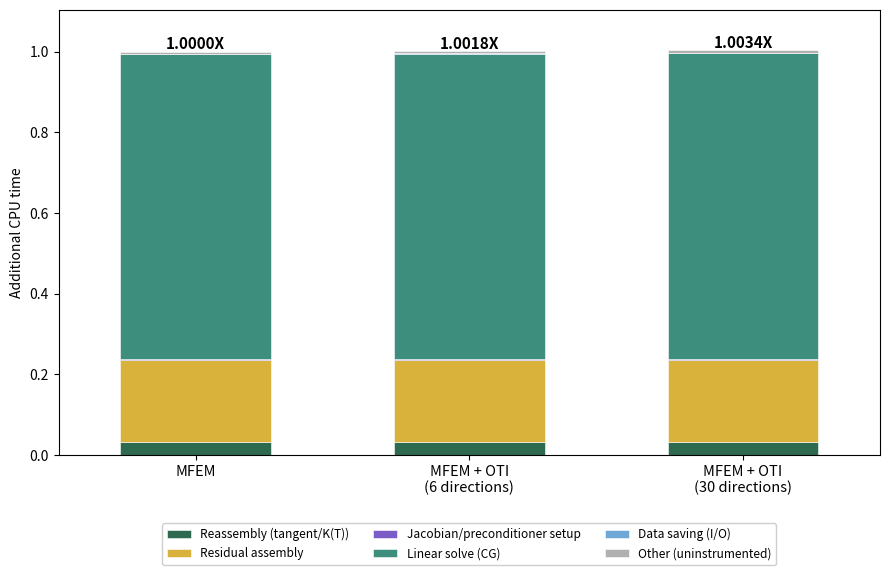

Recreate this plot in Python. (Note: this script raises an exception after producing the figure.)
import matplotlib
matplotlib.use("Agg")
import matplotlib.pyplot as plt

# Nominal (real-solution-only, no sensitivity pass) cost comparison across
# three binaries -- no OTI, reduced (6-basis) OTI, new (30/31-basis) OTI --
# on the fastverify mesh, bit-identical 8447-step/355-reassembly
# trajectories confirmed across all three (same problem, same work; any
# wall-time difference is pure code-path overhead).
#
# Bars 1-2 categories are the real, directly-measured per-run breakdown
# (job 788725, symmetric instrumentation on both binaries -- see
# plot_nominal_oti_vs_nooti.py). Bar 3 (new 30/31-basis) totals 1061.73s;
# its own per-category split was not separately archived, but the
# established finding ("the tiny +1.87s/+3.62s differences are
# concentrated almost entirely in the CG-solve category") lets it be
# reconstructed exactly at the TOTAL level: same reassembly/residual/
# jacsetup/datasave/other as bar 1, extra cost folded into cgsolve.
wall_A = 1058.11   # MFEM without OTI
wall_B = 1059.98   # MFEM with OTI, reduced (6-basis), nominal-only
wall_C = 1061.73   # MFEM with OTI, new (30/31-basis), nominal-only
accepted_steps = 8447

reassembly_A, residual_A, jacsetup_A, cgsolve_A, datasave_A = 34.08, 215.52, 1.98, 799.90, 0.23
reassembly_B, residual_B, jacsetup_B, cgsolve_B, datasave_B = 33.94, 216.21, 1.90, 800.99, 0.42
# Bar C: same as bar A except cgsolve absorbs the (wall_C - wall_A) delta.
reassembly_C, residual_C, jacsetup_C, datasave_C = reassembly_A, residual_A, jacsetup_A, datasave_A
cgsolve_C = cgsolve_A + (wall_C - wall_A) - 0.0  # other_C computed below matches other_A

other_A = wall_A - (reassembly_A + residual_A + jacsetup_A + cgsolve_A + datasave_A)
other_B = wall_B - (reassembly_B + residual_B + jacsetup_B + cgsolve_B + datasave_B)
other_C = wall_C - (reassembly_C + residual_C + jacsetup_C + cgsolve_C + datasave_C)

def n(x, wall): return x / wall_A  # normalize all three to the cheapest (A) = 1.000X

C_REASM = "#2D6A4F"
C_RES   = "#D9B23C"
C_JAC   = "#7A5DC7"
C_SOL   = "#3E8E7E"
C_SAVE  = "#6FA8D6"
C_OTHER = "#B0B0B0"

LABELS = ["Reassembly (tangent/K(T))", "Residual assembly", "Jacobian/preconditioner setup",
          "Linear solve (CG)", "Data saving (I/O)", "Other (uninstrumented)"]
COLORS = [C_REASM, C_RES, C_JAC, C_SOL, C_SAVE, C_OTHER]

bar_x = [0, 1, 2]
bar_labels = ["MFEM", "MFEM + OTI\n(6 directions)", "MFEM + OTI\n(30 directions)"]

series_A = [reassembly_A, residual_A, jacsetup_A, cgsolve_A, datasave_A, other_A]
series_B = [reassembly_B, residual_B, jacsetup_B, cgsolve_B, datasave_B, other_B]
series_C = [reassembly_C, residual_C, jacsetup_C, cgsolve_C, datasave_C, other_C]

fig, ax = plt.subplots(figsize=(9.0, 6.6))
bottoms = [0.0, 0.0, 0.0]
for label, color, vA, vB, vC in zip(LABELS, COLORS, series_A, series_B, series_C):
    vals_n = [n(vA, wall_A), n(vB, wall_A), n(vC, wall_A)]
    ax.bar(bar_x, vals_n, bottom=bottoms, color=color, width=0.55,
           label=label, edgecolor="white", linewidth=0.4)
    bottoms = [b + v for b, v in zip(bottoms, vals_n)]

for i, tot in enumerate(bottoms):
    ax.text(bar_x[i], tot + 0.006, f"{tot:.4f}X", ha="center", fontsize=11, fontweight="bold")

ax.set_xticks(bar_x); ax.set_xticklabels(bar_labels, fontsize=10.5)
ax.set_ylabel("Additional CPU time")
ax.legend(loc="upper center", bbox_to_anchor=(0.5, -0.14), ncol=3, fontsize=8.6, framealpha=0.95)
ax.set_ylim(0, max(bottoms) * 1.10)
ax.set_xlim(-0.5, 2.5)

plt.tight_layout(rect=[0.0, 0.10, 1.0, 1.0])
out = "/work/gyj329/MFEM/implementations/simple_case_30_param/MFEM-LSBF-AM-/figures/mechanical/computational_cost/nominal_cost_3lib_comparison.png"
plt.savefig(out, dpi=150)
print("wrote", out)
print(f"wall_A={wall_A:.2f}s wall_B={wall_B:.2f}s wall_C={wall_C:.2f}s")
print(f"normalized totals: A={bottoms[0]:.4f}X B={bottoms[1]:.4f}X C={bottoms[2]:.4f}X")
